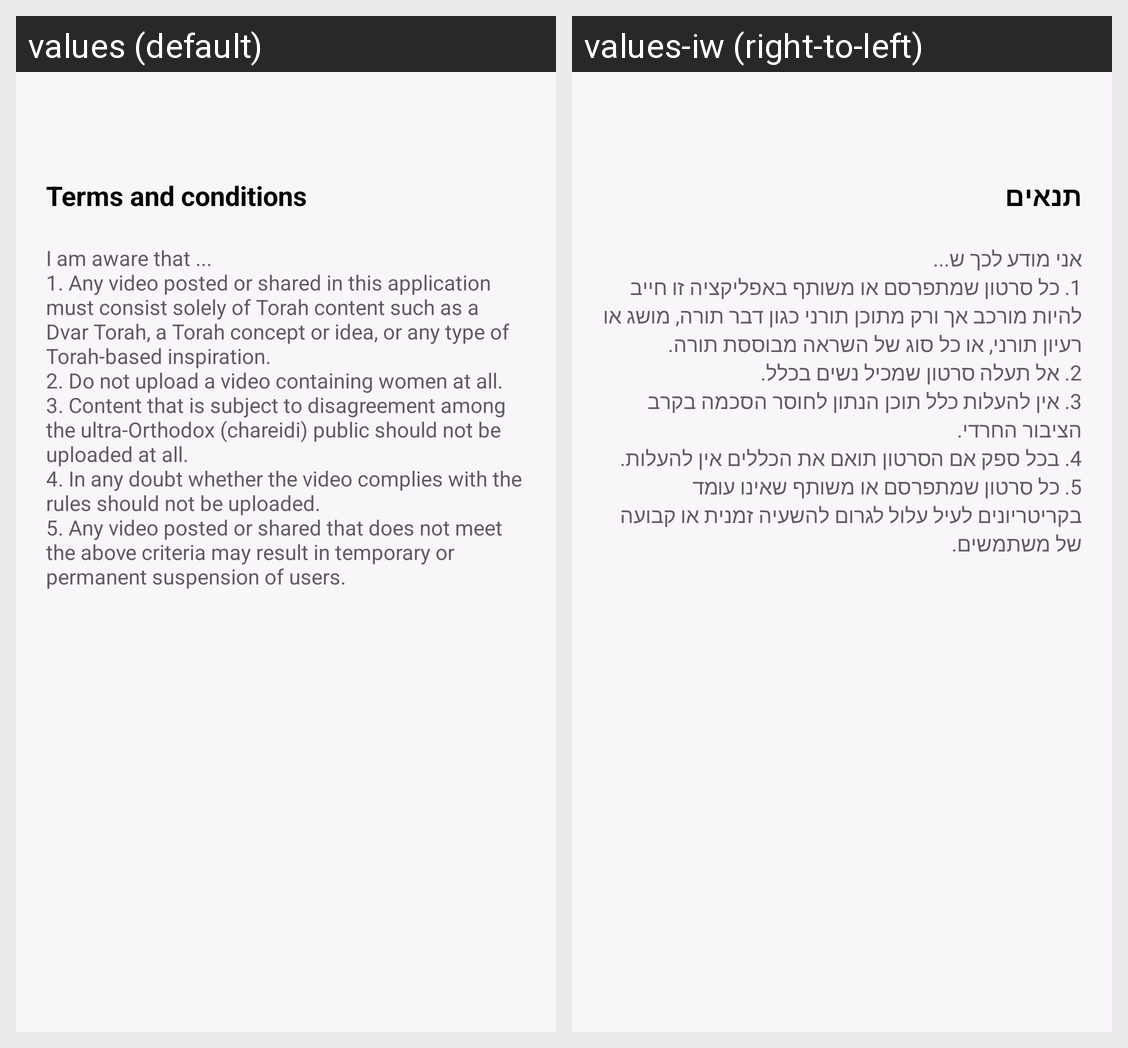

Here is an Android app screen in its default locale and in the app's own translations. Write out the translated-string differences for the strings that appear on this screen.
Android screen res/layout/activity_terms.xml rendered under 2 locales, left to right: values (default), values-iw (right-to-left). Device: Nexus 5 (rendered at 1080×1920; each locale shown at half size, 540×960, under a caption strip naming it); theme Theme.TorahShare.
Strings drawn on this screen, with the default value and each locale's value (text and hints the layout hard-codes, and strings that could not be matched under every locale, appear in the picture but are not listed):

terms_and_conditionsss
  values: Terms and conditions
  values-iw: תנאים

i_am_aware_that_n1_any_video_posted_or_shared_in_this_application_must_consist_solely_of_torah_content_such_as_a_dvar_torah_a_torah_concept_or_idea_or_any_type_of_torah_based_inspiration_n2_do_not_upload_a_video_containing_women_at_all_n3_content_that_is_subject_to_disagreement_among_the_ultra_orthodox_chareidi_public_should_not_be_uploaded_at_all_n4_in_any_doubt_whether_the_video_complies_with_the_rules_should_not_be_uploaded_n5_any_video_posted_or_shared_that_does_not_meet_the_above_criteria_may_result_in_temporary_or_permanent_suspension_of_userss
  values: I am aware that ...
      1. Any video posted or shared in this application must consist solely of Torah content such as a Dvar Torah, a Torah concept or idea, or any type of Torah-based inspiration.
      2. Do not upload a video containing women at all.
      3. Content that is subject to disagreement among the ultra-Orthodox (chareidi) public should not be uploaded at all.
      4. In any doubt whether the video …[clipped]
  values-iw: אני מודע לכך ש...
      1. כל סרטון שמתפרסם או משותף באפליקציה זו חייב להיות מורכב אך ורק מתוכן תורני כגון דבר תורה, מושג או רעיון תורני, או כל סוג של השראה מבוססת תורה.
      2. אל תעלה סרטון שמכיל נשים בכלל.
      3. אין להעלות כלל תוכן הנתון לחוסר הסכמה בקרב הציבור החרדי.
      4. בכל ספק אם הסרטון תואם את הכללים אין להעלות.
      5. כל סרטון שמתפרסם או משותף שאינו עומד בקריטריונים לעיל עלול לגרום להשעיה זמנית או קבועה של …[clipped]
